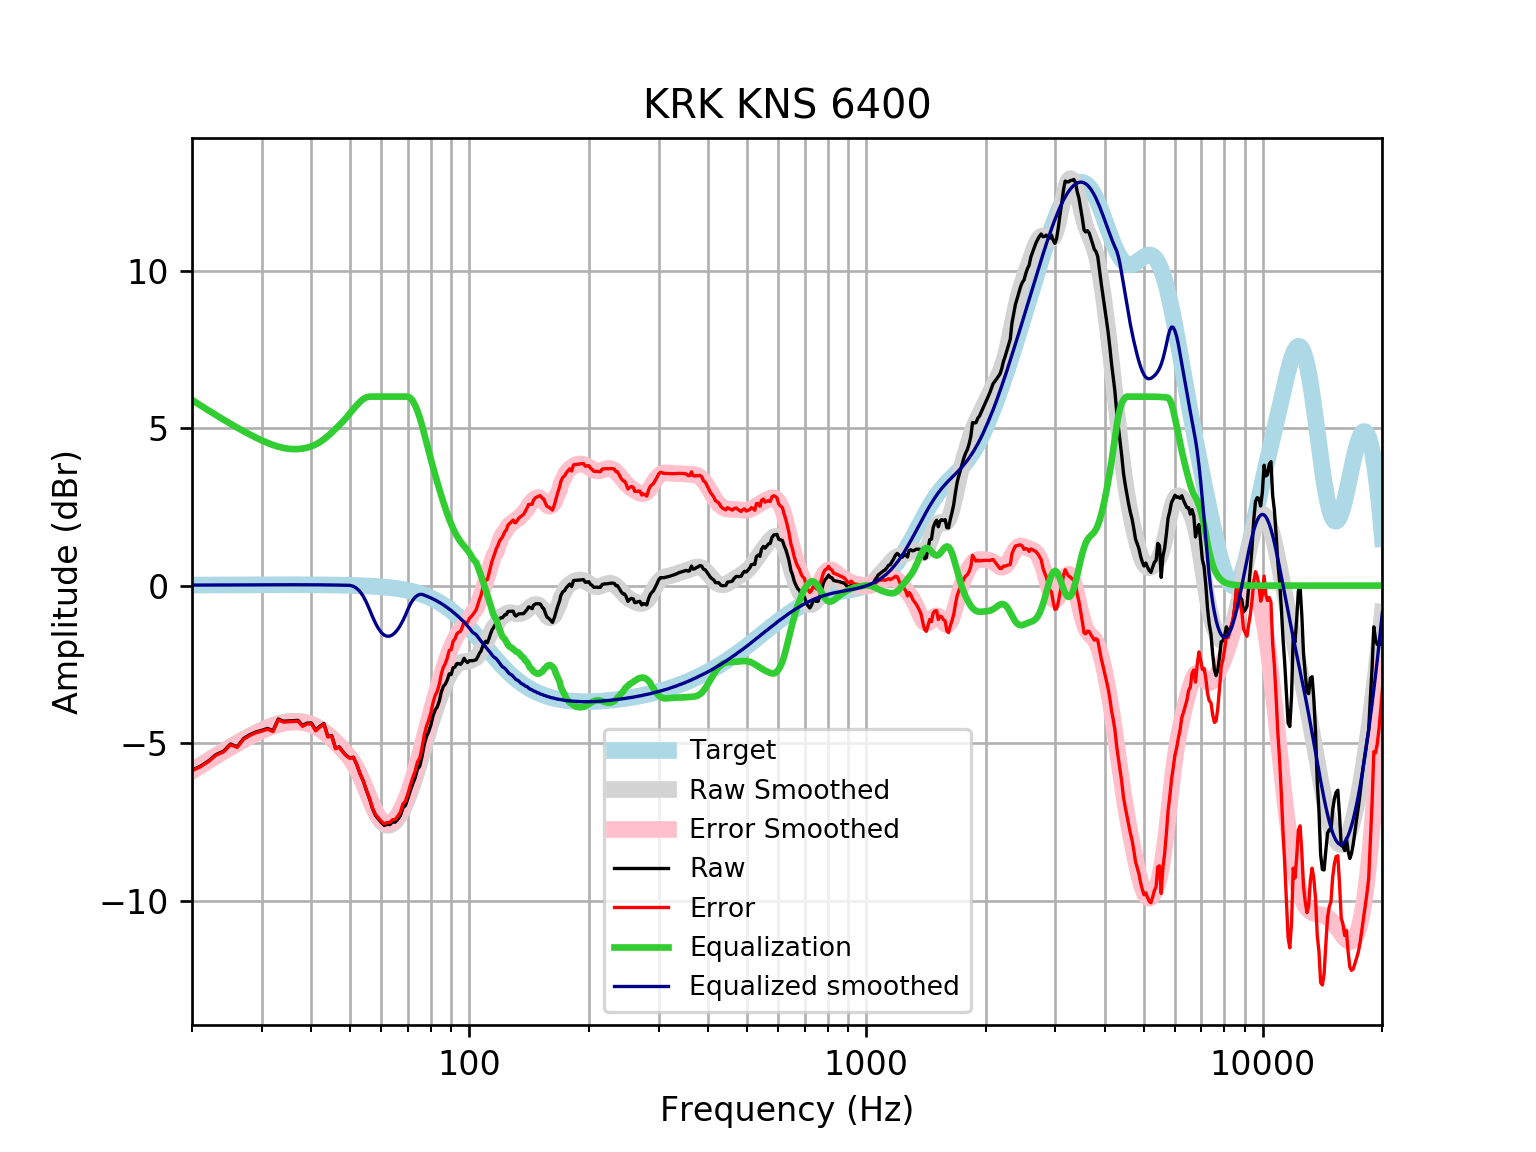

The data file committed next to this chart (first rows):
frequency, raw, error, smoothed, error_smoothed, equalization, equalized_raw, equalized_smoothed, target
20, -5.857, -5.873, -5.876, -5.892, 5.892, 0.03577, 0.01646, 0.01648
21, -5.733, -5.751, -5.705, -5.723, 5.723, -0.01035, 0.01765, 0.01765
22, -5.568, -5.586, -5.544, -5.563, 5.563, -0.004949, 0.01877, 0.01876
23, -5.363, -5.383, -5.392, -5.412, 5.412, 0.04852, 0.01984, 0.01983
24, -5.26, -5.281, -5.249, -5.27, 5.27, 0.009558, 0.02085, 0.02084
25, -5.029, -5.051, -5.116, -5.137, 5.137, 0.1085, 0.02181, 0.02179
26, -5.114, -5.136, -4.991, -5.014, 5.014, -0.09943, 0.02271, 0.02269
27, -4.851, -4.874, -4.876, -4.9, 4.9, 0.04906, 0.02355, 0.02353
28, -4.731, -4.755, -4.77, -4.794, 4.794, 0.06332, 0.02433, 0.02431
29, -4.646, -4.671, -4.672, -4.697, 4.697, 0.05092, 0.02504, 0.02502
30, -4.594, -4.619, -4.583, -4.609, 4.609, 0.01498, 0.02567, 0.02566
31, -4.533, -4.559, -4.504, -4.531, 4.531, -0.002488, 0.02623, 0.02622
32, -4.605, -4.632, -4.437, -4.464, 4.464, -0.1415, 0.02668, 0.02668
33, -4.234, -4.261, -4.383, -4.41, 4.41, 0.1755, 0.02704, 0.02704
34, -4.306, -4.333, -4.342, -4.37, 4.37, 0.06413, 0.02728, 0.02728
35, -4.296, -4.324, -4.316, -4.344, 4.344, 0.0477, 0.0274, 0.0274
36, -4.287, -4.314, -4.305, -4.332, 4.332, 0.04555, 0.02739, 0.02739
37, -4.277, -4.305, -4.307, -4.334, 4.334, 0.05679, 0.02723, 0.02723
38, -4.44, -4.467, -4.323, -4.35, 4.35, -0.09029, 0.02691, 0.02692
39, -4.365, -4.391, -4.353, -4.379, 4.379, 0.01446, 0.02643, 0.02644
40, -4.362, -4.388, -4.397, -4.423, 4.423, 0.06055, 0.02578, 0.02579
41, -4.584, -4.609, -4.457, -4.482, 4.482, -0.1025, 0.02495, 0.02496
42, -4.467, -4.491, -4.533, -4.556, 4.556, 0.08966, 0.02393, 0.02393
43, -4.376, -4.399, -4.623, -4.646, 4.646, 0.2697, 0.02272, 0.02272
44, -4.785, -4.806, -4.727, -4.748, 4.748, -0.03693, 0.0213, 0.0213
45, -4.759, -4.779, -4.839, -4.858, 4.858, 0.09944, 0.01968, 0.01967
46, -5.16, -5.178, -4.955, -4.973, 4.973, -0.1869, 0.01785, 0.01783
47, -5.116, -5.132, -5.074, -5.09, 5.09, -0.02573, 0.01579, 0.01577
48, -5.271, -5.284, -5.196, -5.209, 5.209, -0.06128, 0.0135, 0.01347
49, -5.396, -5.407, -5.324, -5.335, 5.335, -0.06151, 0.01097, 0.01094
50, -5.472, -5.48, -5.464, -5.472, 5.472, 0.0004778, 0.008186, 0.008144
51, -5.448, -5.453, -5.624, -5.629, 5.602, 0.1546, -0.02129, 0.00508
52, -5.67, -5.672, -5.808, -5.81, 5.722, 0.05245, -0.08581, 0.001724
53, -5.966, -5.964, -6.019, -6.018, 5.833, -0.1327, -0.1865, -0.001946
54, -6.194, -6.188, -6.253, -6.247, 5.92, -0.2742, -0.3332, -0.005958
55, -6.493, -6.483, -6.501, -6.491, 5.975, -0.5182, -0.5258, -0.01034
56, -6.758, -6.743, -6.75, -6.735, 6.0, -0.7583, -0.7497, -0.01514
57, -7.077, -7.057, -6.985, -6.964, 6, -1.077, -0.9846, -0.02038
58, -7.293, -7.267, -7.192, -7.166, 6.0, -1.293, -1.192, -0.02611
59, -7.407, -7.375, -7.363, -7.33, 6.0, -1.407, -1.363, -0.03238
60, -7.518, -7.479, -7.489, -7.45, 6.0, -1.518, -1.489, -0.03925
61, -7.611, -7.565, -7.57, -7.524, 6, -1.611, -1.57, -0.04675
62, -7.577, -7.522, -7.607, -7.552, 6, -1.577, -1.607, -0.05496
63, -7.587, -7.523, -7.603, -7.539, 6, -1.587, -1.603, -0.06393
64, -7.507, -7.433, -7.563, -7.489, 6.0, -1.507, -1.563, -0.07373
65, -7.51, -7.425, -7.491, -7.406, 6.0, -1.51, -1.491, -0.08441
66, -7.417, -7.321, -7.389, -7.293, 6.0, -1.417, -1.389, -0.09603
67, -7.305, -7.196, -7.262, -7.153, 6, -1.305, -1.262, -0.1087
68, -7.056, -6.933, -7.112, -6.989, 6, -1.056, -1.112, -0.1224
69, -6.98, -6.842, -6.94, -6.803, 6, -0.9797, -0.9404, -0.1372
70, -6.76, -6.607, -6.751, -6.598, 6.0, -0.7605, -0.7509, -0.1533
71, -6.504, -6.334, -6.545, -6.375, 5.956, -0.548, -0.5889, -0.1706
72, -6.291, -6.102, -6.326, -6.137, 5.864, -0.4275, -0.4622, -0.1892
73, -6.103, -5.894, -6.095, -5.886, 5.724, -0.3786, -0.371, -0.2092
74, -5.827, -5.597, -5.856, -5.625, 5.545, -0.2822, -0.311, -0.2305
75, -5.728, -5.474, -5.61, -5.356, 5.331, -0.397, -0.2793, -0.2534
76, -5.417, -5.139, -5.361, -5.083, 5.083, -0.3337, -0.2778, -0.2778
77, -5.039, -4.735, -5.112, -4.808, 4.808, -0.2309, -0.3037, -0.3037
78, -4.787, -4.456, -4.867, -4.536, 4.536, -0.2514, -0.3312, -0.3312
79, -4.63, -4.269, -4.629, -4.269, 4.269, -0.3612, -0.3604, -0.3603
... 553 more rows
